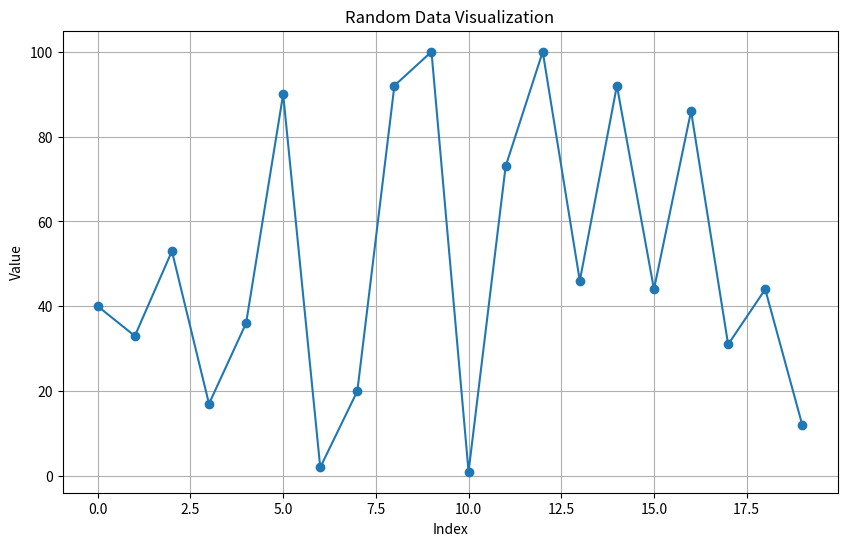

The script that saved this image:
import sys

# Check Python version
if sys.version_info[0] < 3 or (sys.version_info[0] == 3 and sys.version_info[1] < 6):
    print("This script requires Python 3.6 or higher.")
    sys.exit(1)

import random
import time
from datetime import datetime

# Try to import matplotlib, but continue if it's not available
try:
    import matplotlib.pyplot as plt
    matplotlib_available = True
except ImportError:
    print("matplotlib is not installed. Visualization features will be disabled.")
    matplotlib_available = False

class PythonShowcase:
    def __init__(self):
        self.data = []

    @staticmethod
    def print_fancy_header(text):
        """Print a fancy header with ASCII art."""
        print("\n" + "=" * 50)
        print(f"{'*' * 5} {text.upper()} {'*' * 5}")
        print("=" * 50)

    def generate_data(self):
        """Generate random data and store it."""
        self.data = [random.randint(1, 100) for _ in range(20)]

    def analyze_data(self):
        """Analyze the generated data."""
        average = sum(self.data) / len(self.data)
        maximum = max(self.data)
        minimum = min(self.data)
        return average, maximum, minimum

    def visualize_data(self):
        """Create a simple plot of the data."""
        if matplotlib_available:
            try:
                plt.figure(figsize=(10, 6))
                plt.plot(self.data, marker='o')
                plt.title("Random Data Visualization")
                plt.xlabel("Index")
                plt.ylabel("Value")
                plt.grid(True)
                plt.savefig("data_visualization.png")
                plt.close()
                print("A plot has been saved as 'data_visualization.png'")
            except Exception as e:
                print(f"An error occurred while creating the plot: {e}")
        else:
            print("Visualization skipped: matplotlib is not available.")

    @staticmethod
    def countdown_timer(seconds):
        """Display a countdown timer."""
        for i in range(seconds, 0, -1):
            print(f"\rCountdown: {i:02d} seconds", end="", flush=True)
            time.sleep(1)
        print("\rCountdown complete!      ")

    def run_showcase(self):
        self.print_fancy_header("Welcome to Python Showcase")
        print("This script demonstrates various Python features with visual enhancements.")

        # Data generation and analysis
        self.generate_data()
        avg, max_val, min_val = self.analyze_data()

        print(f"\nGenerated data: {self.data}")
        print(f"Average: {avg:.2f}")
        print(f"Maximum: {max_val}")
        print(f"Minimum: {min_val}")

        # Visualizing data
        self.print_fancy_header("Data Visualization")
        self.visualize_data()

        # Demonstrating list comprehension and lambda functions
        self.print_fancy_header("Advanced Python Features")
        even_squares = [x**2 for x in self.data if x % 2 == 0]
        print(f"Squares of even numbers: {even_squares}")

        sorted_data = sorted(self.data, key=lambda x: abs(x - avg))
        print(f"Data sorted by distance from mean: {sorted_data}")

        # Demonstrating error handling
        self.print_fancy_header("Error Handling")
        try:
            result = 10 / 0
        except ZeroDivisionError as e:
            print(f"Caught an error: {e}")

        # Demonstrating context manager
        self.print_fancy_header("Context Manager")
        try:
            with open("python_demo_log.txt", "w") as f:
                f.write(f"Log created at {datetime.now()}\n")
                f.write(f"Data analyzed: {self.data}\n")
            print("Log file 'python_demo_log.txt' has been created.")
        except IOError as e:
            print(f"Unable to create log file: {e}")

        # Interactive countdown
        self.print_fancy_header("Interactive Countdown")
        self.countdown_timer(5)

        self.print_fancy_header("Thank You!")
        print("This concludes the Python Showcase. Explore the code to learn more!")

if __name__ == "__main__":
    try:
        showcase = PythonShowcase()
        showcase.run_showcase()
    except Exception as e:
        print(f"An unexpected error occurred: {e}")
        print("Please report this issue along with the error message above.")
